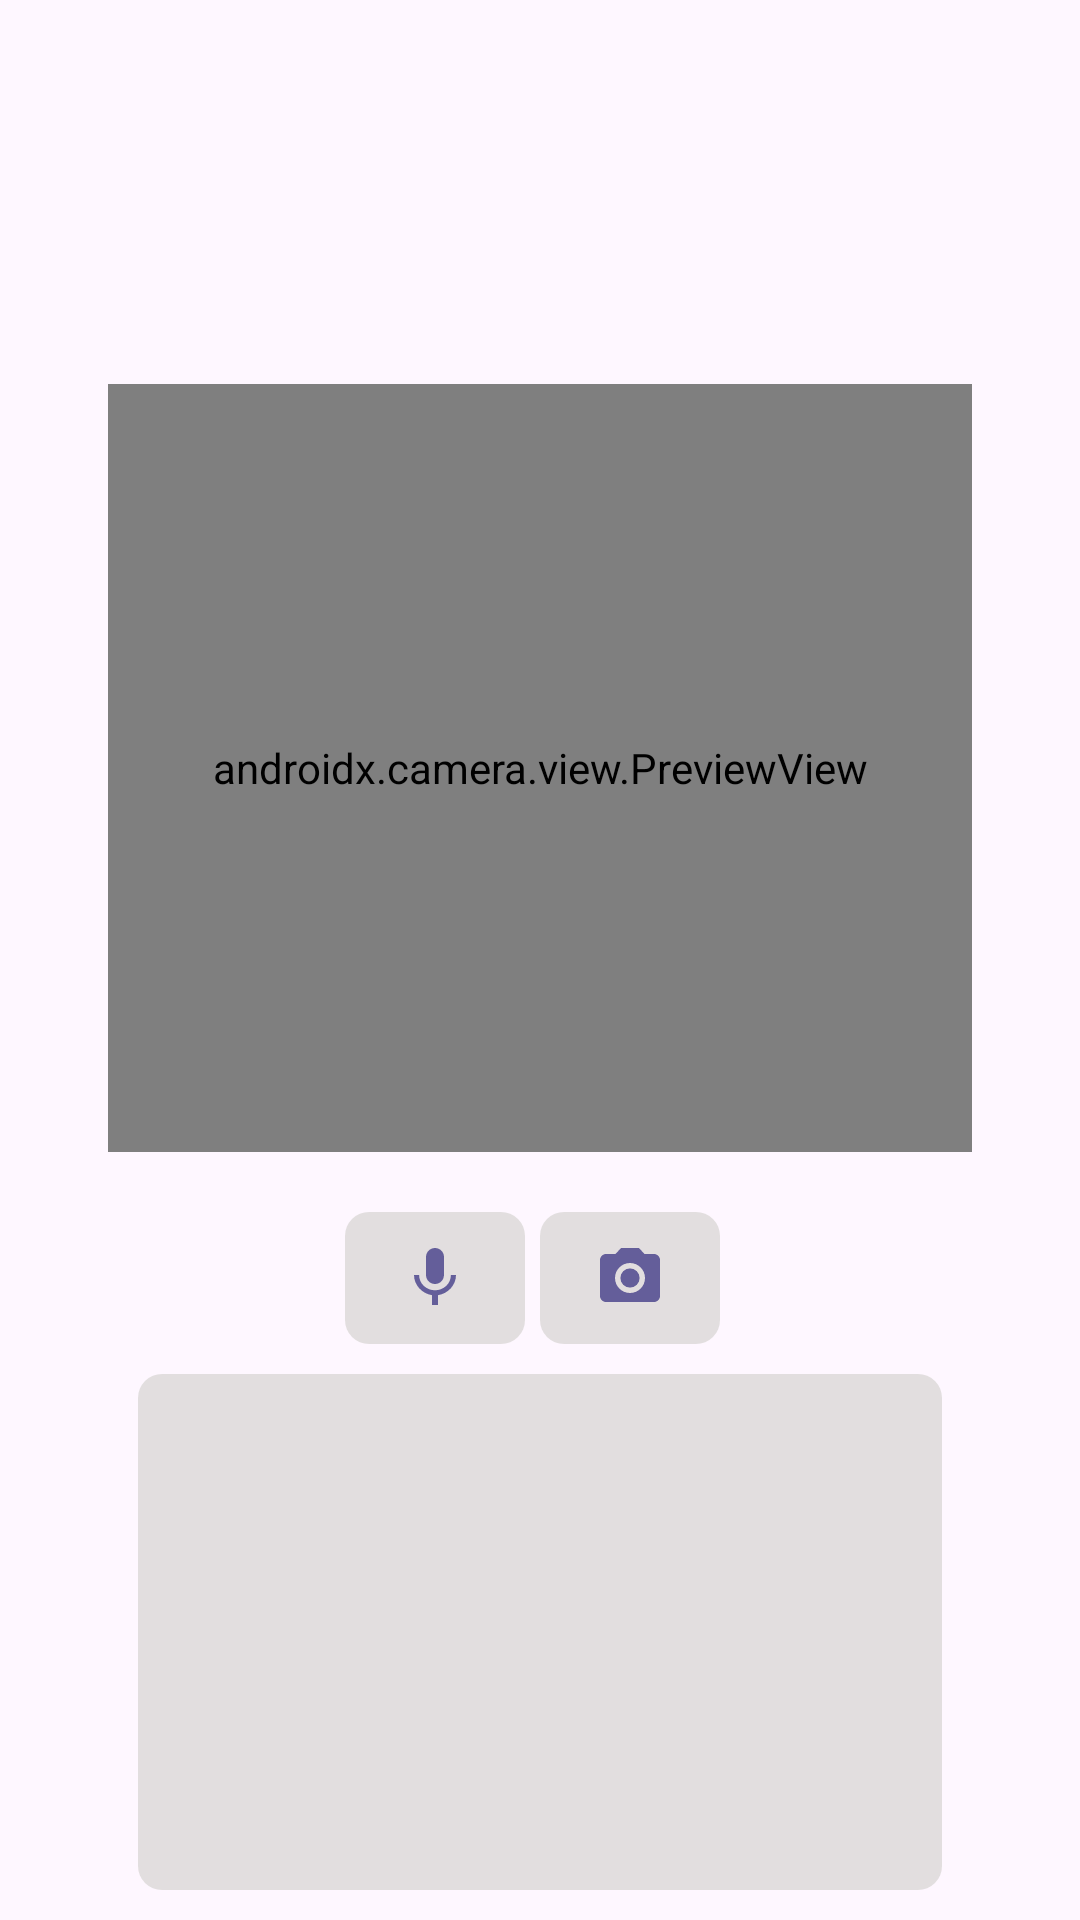

Here is an Android app screen rendered from its layout file. Give the layout XML and the strings, colors and styles it references.
<!-- AndroidManifest.xml: application theme Theme.Vision -->
<!-- res/layout/fragment_scene.xml -->
<?xml version="1.0" encoding="utf-8"?>
<FrameLayout xmlns:android="http://schemas.android.com/apk/res/android"
    xmlns:tools="http://schemas.android.com/tools"
    android:layout_width="match_parent"
    android:layout_height="match_parent"
    xmlns:app="http://schemas.android.com/apk/res-auto"
    tools:context=".scene.Scene">


    <androidx.constraintlayout.widget.ConstraintLayout
        android:layout_width="match_parent"
        android:layout_height="match_parent">
        <androidx.constraintlayout.widget.Guideline
            android:id="@+id/guildline1"
            android:layout_width="wrap_content"
            app:layout_constraintGuide_percent="0.2"
            android:orientation="horizontal"

            android:layout_height="wrap_content"/>
        <androidx.constraintlayout.widget.Guideline
            android:id="@+id/guildline2"
            android:orientation="horizontal"

            android:layout_width="wrap_content"
            app:layout_constraintGuide_percent="0.6"

            android:layout_height="wrap_content"/>
        <androidx.constraintlayout.widget.Guideline
            android:id="@+id/guideline3"
            android:orientation="vertical"
            app:layout_constraintGuide_percent="0.1"

            android:layout_width="wrap_content"
            android:layout_height="wrap_content"/>
        <androidx.constraintlayout.widget.Guideline
            android:id="@+id/guideline4"

            android:orientation="vertical"
            app:layout_constraintGuide_percent="0.9"

            android:layout_width="wrap_content"
            android:layout_height="wrap_content"/>

        <androidx.constraintlayout.widget.Guideline
            android:id="@+id/guildline6"
            android:orientation="horizontal"

            android:layout_width="wrap_content"
            app:layout_constraintGuide_percent="0.7"

            android:layout_height="wrap_content"/>
        <androidx.camera.view.PreviewView
            android:id="@+id/previewView"
            android:layout_height="0dp"
            app:layout_constraintStart_toEndOf="@id/guideline3"
            app:layout_constraintEnd_toStartOf="@id/guideline4"
            app:layout_constraintTop_toBottomOf="@id/guildline1"
            app:layout_constraintBottom_toTopOf="@id/guildline2"
            android:layout_width="0dp"/>

        <LinearLayout
            android:layout_marginTop="20dp"
            app:layout_constraintTop_toBottomOf="@id/previewView"
            android:layout_width="0dp"
            android:gravity="center"
            app:layout_constraintBottom_toTopOf="@id/guildline6"
            app:layout_constraintStart_toEndOf="@id/guideline3"
            app:layout_constraintEnd_toStartOf="@id/guideline4"
            android:layout_height="0dp">

            <ImageButton
                android:id="@+id/speech"
                android:background="@drawable/round_corner"
                android:layout_marginEnd="5dp"
                android:src="@drawable/baseline_mic_24"
                android:layout_width="60dp"
                android:layout_height="match_parent"/>

            <ImageButton
                android:id="@+id/take_picture"
                android:background="@drawable/round_corner"
                android:layout_marginEnd="5dp"
                android:src="@drawable/baseline_camera_alt_24"
                android:layout_width="60dp"
                android:layout_height="match_parent"/>

        </LinearLayout>


        <TextView
            android:gravity="center"
            android:background="@drawable/round_corner"
            android:layout_margin="10dp"

            app:layout_constraintBottom_toBottomOf="parent"
            app:layout_constraintStart_toEndOf="@id/guideline3"
            app:layout_constraintEnd_toStartOf="@id/guideline4"
            app:layout_constraintTop_toBottomOf="@id/guildline6"
            android:id="@+id/alert"
            android:layout_width="0dp"
            android:layout_height="0dp"/>
    </androidx.constraintlayout.widget.ConstraintLayout>

</FrameLayout>
<!-- resources referenced by this layout -->
<resources>
  <!-- drawable baseline_camera_alt_24 (drawable) -->
  <vector xmlns:android="http://schemas.android.com/apk/res/android" android:height="24dp" android:tint="#645E9A" android:viewportHeight="24" android:viewportWidth="24" android:width="24dp">
        
      <path android:fillColor="@android:color/white" android:pathData="M12,12m-3.2,0a3.2,3.2 0,1 1,6.4 0a3.2,3.2 0,1 1,-6.4 0"/>
        
      <path android:fillColor="@android:color/white" android:pathData="M9,2L7.17,4L4,4c-1.1,0 -2,0.9 -2,2v12c0,1.1 0.9,2 2,2h16c1.1,0 2,-0.9 2,-2L22,6c0,-1.1 -0.9,-2 -2,-2h-3.17L15,2L9,2zM12,17c-2.76,0 -5,-2.24 -5,-5s2.24,-5 5,-5 5,2.24 5,5 -2.24,5 -5,5z"/>
      
  </vector>
  <!-- drawable baseline_mic_24 (drawable) -->
  <vector xmlns:android="http://schemas.android.com/apk/res/android" android:height="24dp" android:tint="#645E9A" android:viewportHeight="24" android:viewportWidth="24" android:width="24dp">
        
      <path android:fillColor="@android:color/white" android:pathData="M12,14c1.66,0 2.99,-1.34 2.99,-3L15,5c0,-1.66 -1.34,-3 -3,-3S9,3.34 9,5v6c0,1.66 1.34,3 3,3zM17.3,11c0,3 -2.54,5.1 -5.3,5.1S6.7,14 6.7,11L5,11c0,3.41 2.72,6.23 6,6.72L11,21h2v-3.28c3.28,-0.48 6,-3.3 6,-6.72h-1.7z"/>
      
  </vector>
  <!-- drawable round_corner (drawable) -->
  <?xml version="1.0" encoding="utf-8"?>
  <shape xmlns:android="http://schemas.android.com/apk/res/android"
      android:shape="rectangle">
      <solid android:color="#EEE0DDDD" />
      <corners android:bottomRightRadius="8dip"
          android:bottomLeftRadius="8dip"
          android:topRightRadius="8dip"
          android:topLeftRadius="8dip"/>
  </shape>
  <style name="Theme.Vision" parent="Base.Theme.Vision" />
  <style name="Base.Theme.Vision" parent="Theme.Material3.DayNight.NoActionBar">
          
           <item name="colorPrimary">@color/primaryLight</item>
      </style>
  <color name="primaryLight">#484D6D</color>
</resources>
